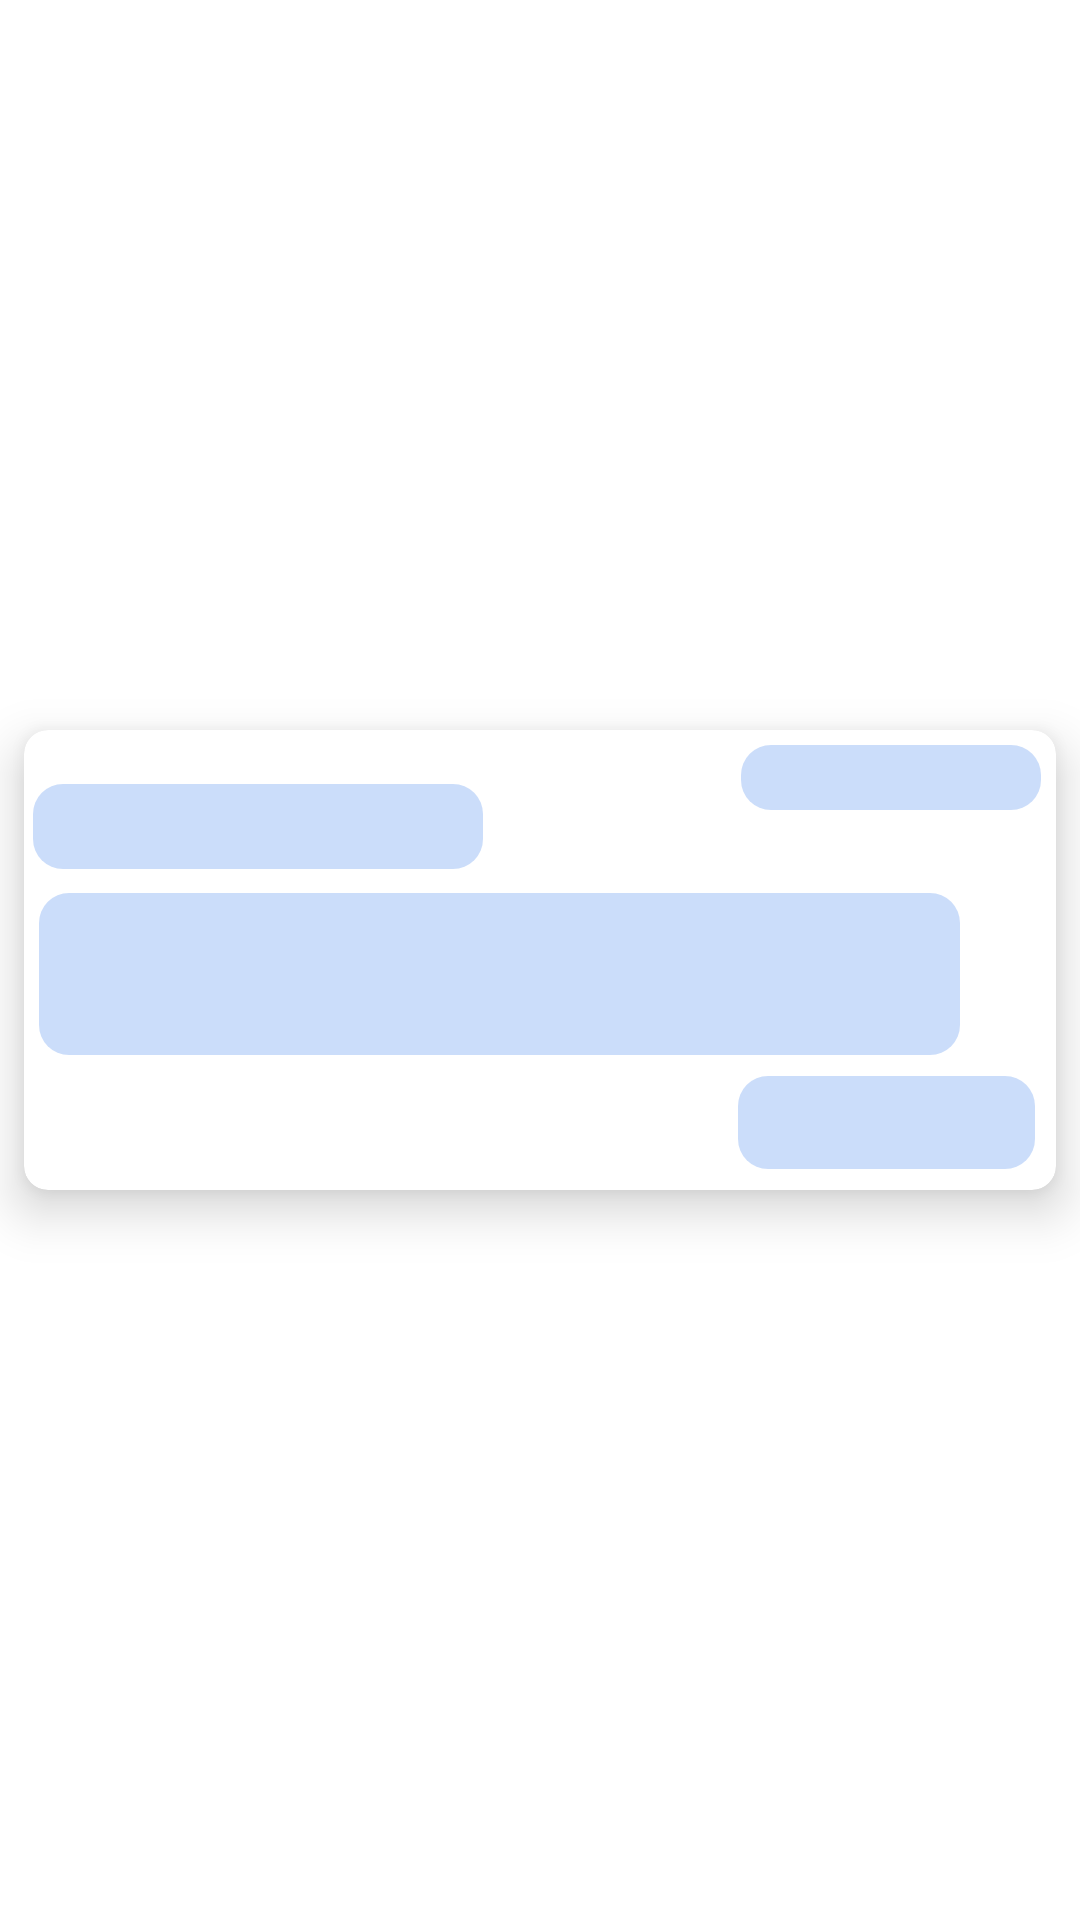

Here is an Android app screen rendered from its layout file. Give the layout XML and the strings, colors and styles it references.
<!-- AndroidManifest.xml: application theme Theme.TaskKeeperAndAnalyzer -->
<!-- res/layout/shimmer_placeholder_layout.xml -->
<?xml version="1.0" encoding="utf-8"?>
<androidx.constraintlayout.widget.ConstraintLayout xmlns:android="http://schemas.android.com/apk/res/android"
    xmlns:app="http://schemas.android.com/apk/res-auto"
    xmlns:tools="http://schemas.android.com/tools"
    android:layout_width="match_parent"
    android:layout_height="wrap_content">

    <androidx.cardview.widget.CardView
        android:layout_width="match_parent"
        android:layout_height="wrap_content"
        android:layout_marginHorizontal="8dp"
        android:layout_marginVertical="6dp"
        app:cardElevation="10dp"
        app:cardCornerRadius="8dp"
        app:layout_constraintBottom_toBottomOf="parent"
        app:layout_constraintEnd_toEndOf="parent"
        android:padding="5dp"
        app:layout_constraintStart_toStartOf="parent"
        app:layout_constraintTop_toTopOf="parent">

        <androidx.constraintlayout.widget.ConstraintLayout
            android:layout_width="match_parent"
            android:layout_height="match_parent">

            <TextView
                android:id="@+id/tvDueTime"
                android:layout_width="100dp"
                android:layout_height="wrap_content"
                android:layout_margin="5dp"
                android:background="@drawable/shimmer_color"
                android:textSize="16sp"
                app:layout_constraintEnd_toEndOf="parent"
                app:layout_constraintTop_toTopOf="parent" />



            <LinearLayout
                android:layout_width="match_parent"
                android:layout_height="wrap_content"
                android:orientation="vertical"
                android:layout_marginTop="10dp"
                android:layout_marginBottom="2dp"
                app:layout_constraintBottom_toTopOf="@+id/taskTypeTag"
                app:layout_constraintEnd_toEndOf="parent"
                app:layout_constraintStart_toStartOf="parent"
                app:layout_constraintTop_toTopOf="@+id/tvDueTime">

                <TextView
                    android:id="@+id/tvTitle"
                    android:layout_width="150dp"
                    android:layout_height="wrap_content"
                    android:layout_margin="3dp"
                    android:layout_weight="0.3"
                    android:background="@drawable/shimmer_color"
                    android:textSize="21sp"
                    android:textStyle="bold" />

                <TextView
                    android:id="@+id/tvDesc"
                    android:layout_width="307dp"
                    android:layout_height="54dp"
                    android:layout_margin="5dp"
                    android:layout_weight="1"
                    android:background="@drawable/shimmer_color"
                    android:textSize="19sp" />


            </LinearLayout>


            <TextView
                android:id="@+id/taskTypeTag"
                android:layout_width="99dp"
                android:layout_height="31dp"
                android:layout_margin="7dp"
                android:background="@drawable/shimmer_color"
                android:padding="3dp"
                android:textSize="16sp"
                app:layout_constraintBottom_toBottomOf="parent"
                app:layout_constraintEnd_toEndOf="parent" />
        </androidx.constraintlayout.widget.ConstraintLayout>
    </androidx.cardview.widget.CardView>
</androidx.constraintlayout.widget.ConstraintLayout>
<!-- resources referenced by this layout -->
<resources>
  <!-- drawable shimmer_color (drawable) -->
  <?xml version="1.0" encoding="utf-8"?>
  <shape xmlns:android="http://schemas.android.com/apk/res/android"
      android:shape="rectangle">
  
      <corners android:radius="10dp" />
  
      <gradient
          android:angle="45"
          android:endColor="@color/task_type_color"
          android:startColor="@color/task_type_color" />
  
  </shape>
  <style name="Theme.TaskKeeperAndAnalyzer" parent="Theme.MaterialComponents.DayNight.NoActionBar">
          
          <item name="colorPrimary">@color/purple_500</item>
          <item name="colorPrimaryVariant">@color/purple_700</item>
          <item name="colorOnPrimary">@color/white</item>
          
          <item name="colorSecondary">@color/teal_200</item>
          <item name="colorSecondaryVariant">@color/teal_700</item>
          <item name="colorOnSecondary">@color/black</item>
          
          <item name="android:statusBarColor" tools:targetApi="l">?attr/colorPrimaryVariant</item>
          
      </style>
  <color name="task_type_color">#ABB2CCF8</color>
  <color name="purple_500">#4885ed</color>
  <color name="purple_700">#4885ed</color>
  <color name="white">#FFFFFFFF</color>
  <color name="teal_200">#FF03DAC5</color>
  <color name="teal_700">#FF03DAC5</color>
  <color name="black">#FF000000</color>
</resources>
